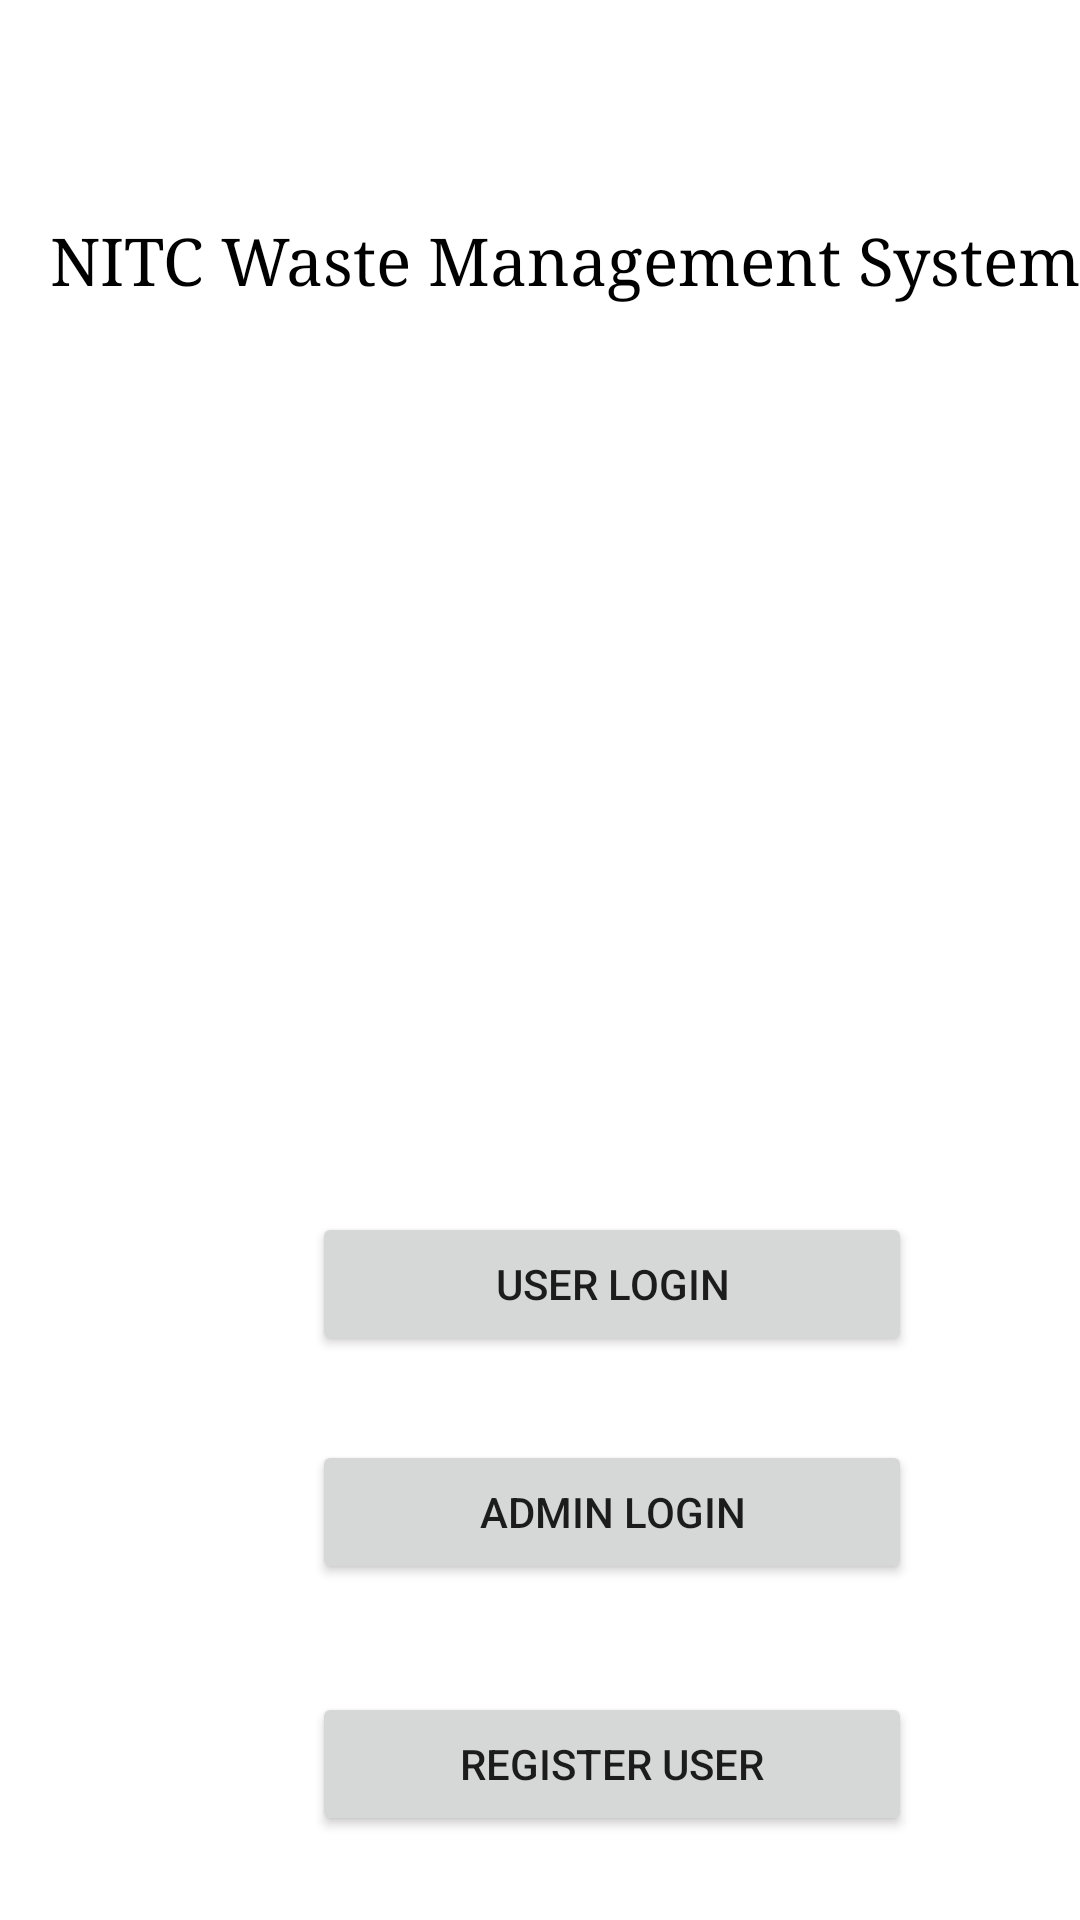

Write the Android layout XML for this screen, with the resource values it uses.
<!-- AndroidManifest.xml: application theme Theme.WasteManagement -->
<!-- res/layout/activity_main2.xml -->
<?xml version="1.0" encoding="utf-8"?>
<androidx.constraintlayout.widget.ConstraintLayout xmlns:android="http://schemas.android.com/apk/res/android"
    xmlns:app="http://schemas.android.com/apk/res-auto"
    xmlns:tools="http://schemas.android.com/tools"
    android:layout_width="match_parent"
    android:layout_height="match_parent"
    android:background="@drawable/app_background"
    tools:context=".MainActivity"
    tools:layout_editor_absoluteX="0dp"
    tools:layout_editor_absoluteY="-64dp">

    <TextView
        android:id="@+id/textView"
        android:layout_width="377dp"
        android:layout_height="74dp"
        android:layout_centerHorizontal="true"

        android:layout_marginStart="50dp"
        android:layout_marginTop="72dp"
        android:layout_marginEnd="50dp"
        android:fadingEdgeLength="80dp"
        android:fontFamily="serif"
        android:text="NITC Waste Management System"

        android:textColor="@color/black"
        android:textSize="22dp"
        app:layout_constraintEnd_toEndOf="parent"
        app:layout_constraintHorizontal_bias="0.287"
        app:layout_constraintStart_toStartOf="parent"
        app:layout_constraintTop_toTopOf="parent" />

    <Button
        android:id="@+id/button"
        android:layout_width="200dp"
        android:layout_height="wrap_content"
        android:layout_marginStart="104dp"
        android:layout_marginTop="404dp"
        android:layout_marginEnd="145dp"
        android:text="User Login"
        app:layout_constraintEnd_toEndOf="parent"
        app:layout_constraintHorizontal_bias="0.0"
        app:layout_constraintStart_toStartOf="parent"
        app:layout_constraintTop_toTopOf="parent" />

    <ImageView
        android:id="@+id/imageView"
        android:layout_width="wrap_content"
        android:layout_height="wrap_content"
        android:layout_marginStart="60dp"
        android:layout_marginTop="184dp"
        app:layout_constraintStart_toStartOf="parent"
        app:layout_constraintTop_toTopOf="parent"
        app:srcCompat="@drawable/waste_man" />

    <Button
        android:id="@+id/button2"
        android:layout_width="200dp"
        android:layout_height="wrap_content"
        android:layout_marginStart="104dp"
        android:layout_marginTop="564dp"
        android:text="register User"
        app:layout_constraintStart_toStartOf="parent"
        app:layout_constraintTop_toTopOf="parent" />

    <Button
        android:id="@+id/button3"
        android:layout_width="200dp"
        android:layout_height="wrap_content"
        android:layout_marginStart="104dp"
        android:layout_marginTop="480dp"
        android:text="Admin Login"
        app:layout_constraintStart_toStartOf="parent"
        app:layout_constraintTop_toTopOf="parent" />
</androidx.constraintlayout.widget.ConstraintLayout>
<!-- resources referenced by this layout -->
<resources>
  <color name="black">#FF000000</color>
  <style name="Theme.WasteManagement" parent="Theme.MaterialComponents.DayNight.NoActionBar">
          
          <item name="colorPrimary">@color/purple_500</item>
          <item name="colorPrimaryVariant">@color/purple_700</item>
          <item name="colorOnPrimary">@color/white</item>
          
          <item name="colorSecondary">@color/teal_200</item>
          <item name="colorSecondaryVariant">@color/teal_700</item>
          <item name="colorOnSecondary">@color/black</item>
          
          <item name="android:statusBarColor">?attr/colorPrimaryVariant</item>
          
      </style>
  <color name="purple_500">#FF6200EE</color>
  <color name="purple_700">#009688</color>
  <color name="white">#FFFFFFFF</color>
  <color name="teal_200">#FF03DAC5</color>
  <color name="teal_700">#FF018786</color>
</resources>
